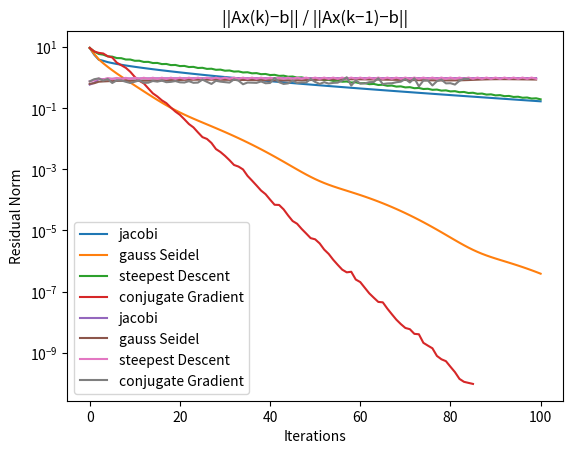

Python code for this plot:
from numpy import linalg as LA
from numpy.linalg import inv
from numpy import matmul as mul
import numpy as np
from scipy.sparse import random
import scipy.sparse as sparse
import matplotlib.pyplot as plot


n = 256


def iner(a, b):
    return mul(a.transpose(), b)

# 1 a
def jacobi(A, b, x=np.zeros(n), max_iteration=1000, w=1, epsilon=10**(-10)):
    iterations = [x]
    D = np.diag(np.diag(A))
    inv_D = inv(D)

    for k in range(max_iteration):
        x = x + mul(w * inv_D, b - mul(A, x))
        iterations.append(x)
        r = mul(A, x) - b
        norm = LA.norm(r)
        if norm <= epsilon:
            break
    return iterations


def gaussSeidel(A, b, x, max_iteration=100,w=1, epsilon=10**(-10)):
    iterations = [x]

    D = np.diag(np.diag(A))
    L = np.tril(A, -1)
    l_and_d = inv(L + D)

    for k in range(max_iteration):
        x = iterations[k]
        x = x + mul( l_and_d, b - mul(A, x))
        iterations.append(x)
        r = mul(A, x) - b
        norm = LA.norm(r)
        if norm <= epsilon:
            break
    return iterations


def steepestDescent(A, b, x, max_iteration=100, epsilon=10**(-10),w=1):
    r = b - mul(A, x)
    iterations = [x]
    for k in range(max_iteration):
        A_r = mul(A, r)
        alpha = iner(r, r) / iner(r, A_r)
        iterations.append(iterations[k] + alpha * r)
        r = r - alpha * A_r
        norm = LA.norm(r)
        if norm <= epsilon:
            break
    return iterations


def conjugateGradient(A, b, x, max_iteration=100, epsilon=10**(-10),w=1):
    r = b - mul(A, x)
    p = r
    iterations = [x]
    for k in range(max_iteration):
        A_p = mul(A, p)
        alpha = iner(r, r) / iner(p, A_p)
        iterations.append(iterations[k] + alpha * p)
        new_r = r - alpha * A_p
        if LA.norm(new_r) < epsilon:
            break
        beta = iner(new_r, new_r) / iner(r, r)
        p = new_r + beta * p
        r = new_r
    return iterations


# 1 b
def playQuestionOne():
    A = random(n, n, 5 / n, dtype=float)
    v = np.random.rand(n)
    v = sparse.spdiags(v, 0, v.shape[0], v.shape[0], 'csr')
    A = A.transpose() * v * A + 0.1*sparse.eye(n)
    x = np.zeros(n)
    b = np.random.rand(n)

    # ||Ax(k) -b||
    add_graph_line_first(jacobi, A.toarray(), b, x, 0.25, 'jacobi')
    add_graph_line_first(gaussSeidel, A.toarray(), b, x, 1, 'gauss Seidel')
    add_graph_line_first(steepestDescent, A.toarray(), b, x, 1, 'steepest Descent')
    add_graph_line_first(conjugateGradient, A.toarray(), b, x, 1, 'conjugate Gradient')
    plot.title("||Ax(k) -b||")
    plot.xlabel('Iterations')
    plot.ylabel('Residual Norm')
    plot.legend()
    plot.show()

    # ||Ax(k)−b|| / ||Ax(k−1)−b||
    add_graph_line_second(jacobi, A.toarray(), b, x, 0.25, 'jacobi')
    add_graph_line_second(gaussSeidel, A.toarray(), b, x, 1, 'gauss Seidel')
    add_graph_line_second(steepestDescent, A.toarray(), b, x, 1, 'steepest Descent')
    add_graph_line_second(conjugateGradient, A.toarray(), b, x, 1, 'conjugate Gradient')
    plot.title("||Ax(k)−b|| / ||Ax(k−1)−b||")
    plot.xlabel('Iterations')
    plot.ylabel('Residual Norm')
    plot.legend()
    plot.show()


def add_graph_line_first(fun, A, b, x, w, label, max_iterations=100):
    ans = fun(A, b, x, max_iterations, w=w)
    x_asix = list(map(lambda u: LA.norm(mul(A, u) - b), ans))
    plot.semilogy(x_asix, label=label)


def add_graph_line_second(fun, A, b, x, w, label, max_iterations=100):
    ans = fun(A, b, x, max_iterations, w=w)
    x_asix = []
    # ||Ax(k)−b|| / ||Ax(k−1)−b||
    for i in range(1,len(ans)):
        u = ans[i]
        prev_u = ans[i-1]
        norm = LA.norm(mul(A, u) - b) / LA.norm(mul(A, prev_u) -b)
        x_asix.append(norm)
    plot.semilogy(x_asix, label=label)



playQuestionOne()